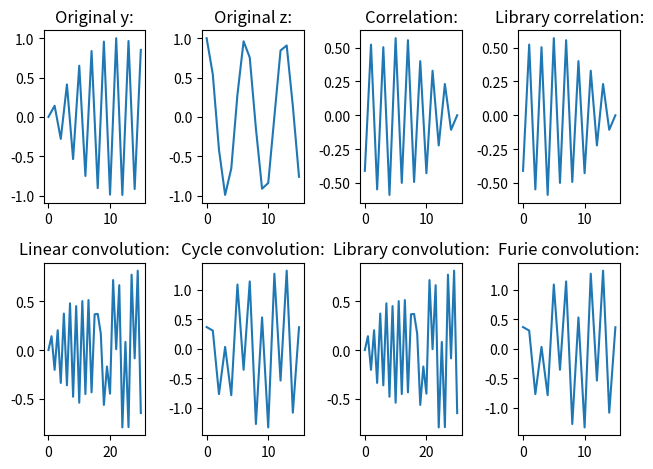

Reproduce this figure in Python.
import math
import numpy
from scipy.linalg import dft
from scipy.fft import ifft, fft
from matplotlib import pyplot

# Функция для вычисления быстрого преобразования Фурье (FFT)
def count_fft(a):
    a_len = len(a)

    # Базовый случай: если длина массива меньше или равна 1, возвращаем его же
    if a_len <= 1:
        return a

    # Рекурсивное вычисление FFT для четных и нечетных элементов
    bEven = count_fft(a[0::2])
    bOdd = count_fft(a[1::2])

    # Вычисление преобразования Фурье
    y1 = []
    y2 = []
    for i in range(a_len // 2):
        y1.append(bEven[i] + numpy.exp(-2j * numpy.pi * i / a_len) * bOdd[i])
        y2.append(bEven[i] - numpy.exp(-2j * numpy.pi * i / a_len) * bOdd[i])

    return y1 + y2

# Функция для вычисления обратного быстрого преобразования Фурье (IFFT)
def count_ifft(A, N):
    a_len = len(A)
    a = numpy.zeros(a_len, dtype=complex)

    # Вычисление IFFT
    for i in range(a_len):
        for k in range(a_len):
            a[i] += A[k] * numpy.exp(2j * numpy.pi * k * i / a_len)
        a[i] /= N
    return a

# Функция для вычисления линейной свертки
def get_linear_convolution(y, z):
    convolution_len: int = len(y) + len(z) - 1
    convolution = [0] * convolution_len

    y = numpy.array(y)
    z = numpy.array(z)

    # Вычисление свертки
    for i in range(convolution_len):
        for j in range(max(0, i - len(z) + 1), min(i + 1, len(y))):
            convolution[i] += y[j] * z[i - j]

    return convolution

# Функция для вычисления циклической свертки
def get_cycle_convolution(y, z):
    convolution_len: int = len(y)
    convolution = [0] * convolution_len

    y = numpy.array(y)
    z = numpy.array(z)

    # Вычисление циклической свертки
    for i in range(convolution_len):
        for j in range(convolution_len):
            k = (i - j) % convolution_len
            convolution[i] += y[j] * z[k]

    return convolution

# Функция для вычисления свертки с использованием библиотеки numpy
def get_library_convolution(y, z):
    return numpy.convolve(y, z)

# Функция для вычисления свертки с использованием FFT и IFFT
def get_furie_convolution(y, z, N):
    convolution_len: int = len(y)
    convolution = [0] * convolution_len

    # Применение FFT к обоим сигналам
    y_after_fft = count_fft(y)
    z_after_fft = count_fft(z)

    # Вычисление свертки с использованием FFT
    for i in range(convolution_len):
        convolution[i] = y_after_fft[i] * z_after_fft[i]

    # Применение IFFT к результату
    return count_ifft(convolution, N)

# Функция для вычисления корреляции
def get_correlation(y, z):
    correlation_len: int = len(y)
    correlation = [0] * correlation_len

    y = numpy.array(y)
    z = numpy.array(z)

    # Вычисление корреляции
    for i in range(correlation_len):
        for j in range(correlation_len):
            if i + j >= correlation_len:
                continue
            correlation[i] += y[j] * z[i + j]

    return correlation

# Функция для вычисления корреляции с использованием библиотеки numpy
def get_library_correlation(y, z, N):
    return numpy.correlate(y, z, mode='full')[:N][::-1]

N: int = 16
figure, axes = pyplot.subplots(2, 4)

# Генерация сигналов
def get_signals():
    x = numpy.linspace(0, N - 1, N)
    y = numpy.sin(3 * x)
    z = numpy.cos(x)
    double_x = numpy.linspace(0, 2 * N - 2, 2 * N - 1)
    return x, y, z, double_x

# Функция для отображения графика
def print_graph(x, y, coords: list[int], title: str) -> None:
    axes[coords[0], coords[1]].plot(x, y)
    axes[coords[0], coords[1]].set_title(title)

# Основная функция программы
def main():
    # Сигналы
    x, y, z, double_x = get_signals()

    # Свертки
    linear_convolution = get_linear_convolution(y, z)
    cycle_convolution = get_cycle_convolution(y, z)
    library_convolution = get_library_convolution(y, z)
    furie_convolution = get_furie_convolution(y, z, N).real

    # Корреляции
    correlation = get_correlation(y, z)
    library_correlation = get_library_correlation(y, z, N)

    # Оригинальные сигналы
    print_graph(x, y, [0, 0], 'Original y:')
    print_graph(x, z, [0, 1], 'Original z:')

    # Корреляции
    print_graph(x, correlation, [0, 2], 'Correlation:')
    print_graph(x, library_correlation, [0, 3], 'Library correlation:')

    # Свертки
    print_graph(double_x, linear_convolution, [1, 0], 'Linear convolution:')
    print_graph(x, cycle_convolution, [1, 1], 'Cycle convolution:')
    print_graph(double_x, library_convolution, [1, 2], 'Library convolution:')
    print_graph(x, furie_convolution, [1, 3], 'Furie convolution:')

    pyplot.gcf().canvas.manager.set_window_title('Convolutions and correlations')
    pyplot.tight_layout()
    pyplot.show()

# Запуск основной функции программ
if __name__ == '__main__':
    main()
